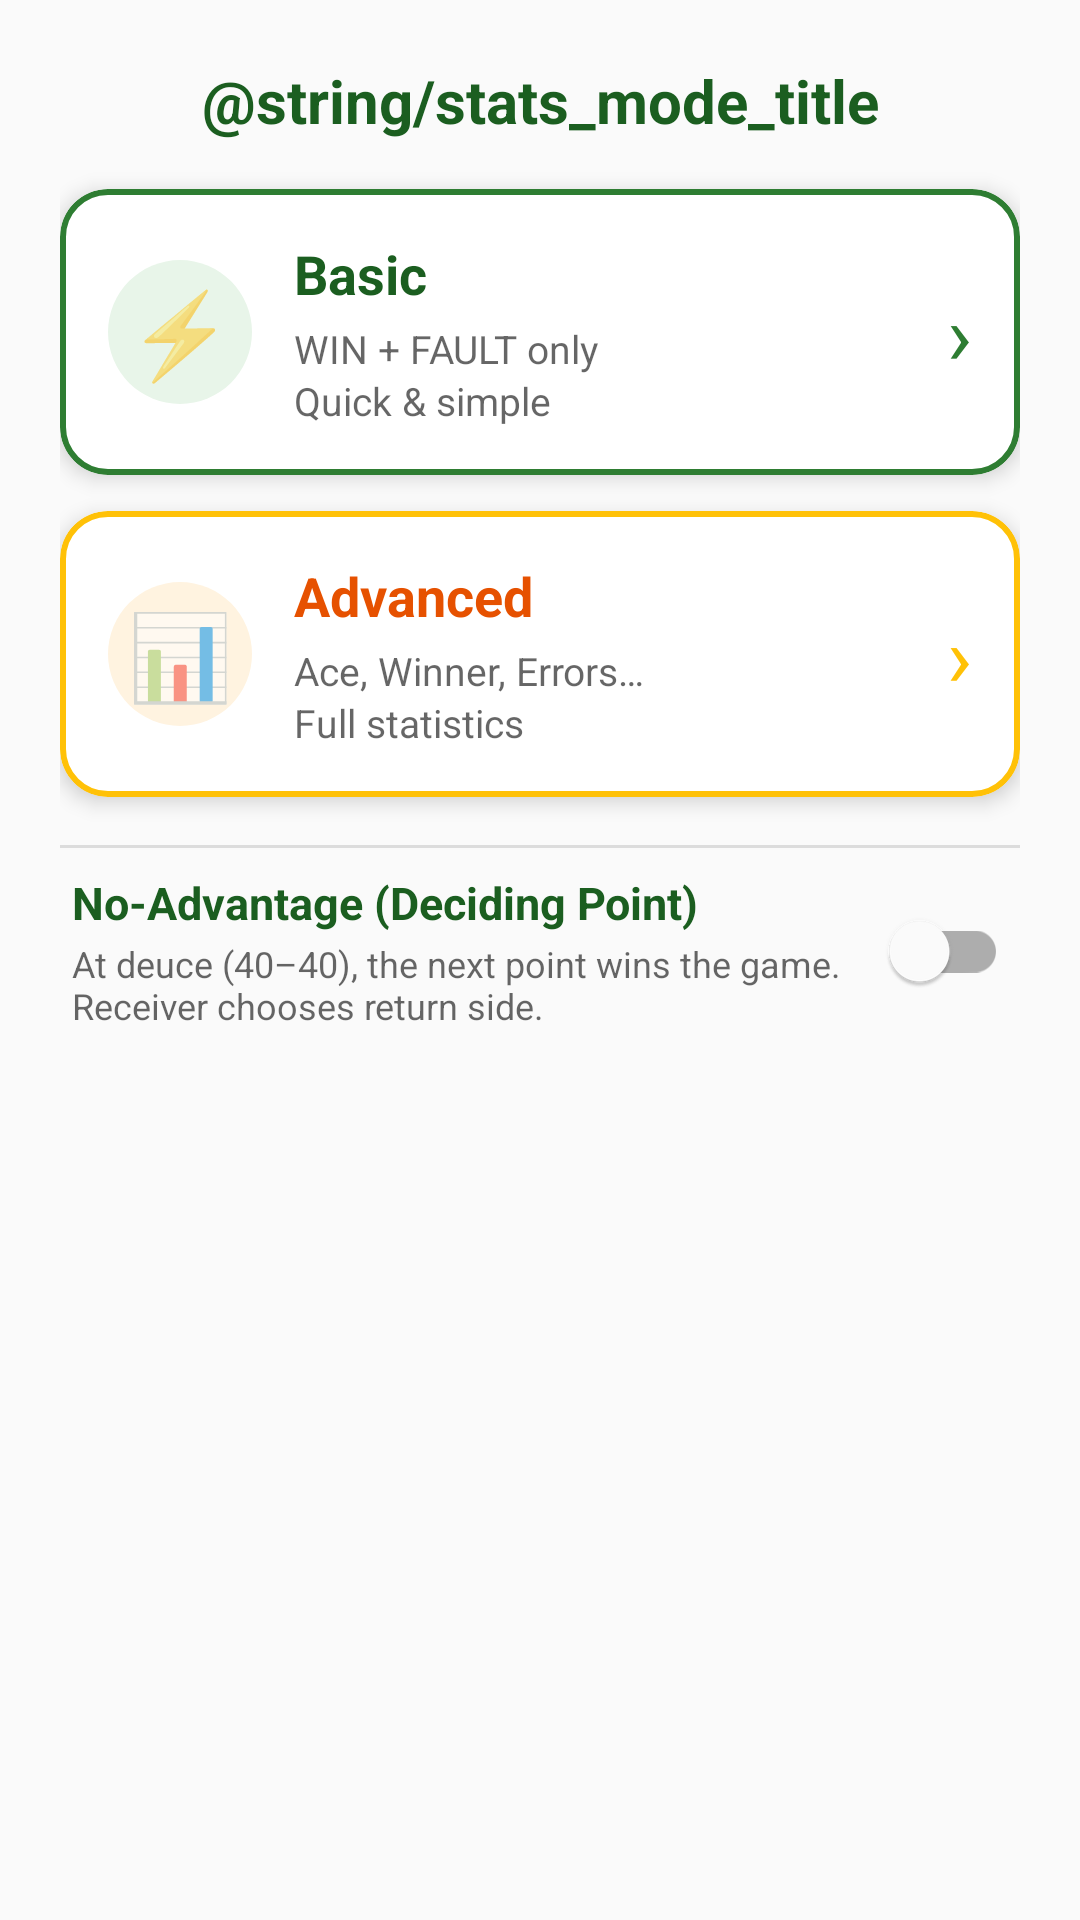

Android layout source for this screen:
<!-- AndroidManifest.xml: application theme Theme.TennisReferee -->
<!-- res/layout/dialog_stats_mode.xml -->
<?xml version="1.0" encoding="utf-8"?>
<LinearLayout
    xmlns:android="http://schemas.android.com/apk/res/android"
    xmlns:app="http://schemas.android.com/apk/res-auto"
    android:layout_width="match_parent"
    android:layout_height="wrap_content"
    android:orientation="vertical"
    android:padding="20dp"
    android:background="@drawable/dialog_rounded_bg">

    
    <TextView
        android:layout_width="match_parent"
        android:layout_height="wrap_content"
        android:text="@string/stats_mode_title"
        android:textSize="20sp"
        android:textStyle="bold"
        android:textColor="?attr/colorPrimaryVariant"
        android:gravity="center"
        android:layout_marginBottom="16dp"/>

    
    <com.google.android.material.card.MaterialCardView
        android:id="@+id/cardBasicMode"
        android:layout_width="match_parent"
        android:layout_height="wrap_content"
        android:layout_marginBottom="12dp"
        android:clickable="true"
        android:focusable="true"
        app:cardCornerRadius="16dp"
        app:cardElevation="4dp"
        app:strokeColor="?attr/colorPrimary"
        app:strokeWidth="2dp"
        app:rippleColor="#402E7D32">

        <LinearLayout
            android:layout_width="match_parent"
            android:layout_height="wrap_content"
            android:orientation="horizontal"
            android:padding="16dp"
            android:gravity="center_vertical">

            
            <TextView
                android:layout_width="48dp"
                android:layout_height="48dp"
                android:text="⚡"
                android:textSize="28sp"
                android:gravity="center"
                android:background="@drawable/stats_mode_icon_bg_basic"/>

            <LinearLayout
                android:layout_width="0dp"
                android:layout_height="wrap_content"
                android:layout_weight="1"
                android:orientation="vertical"
                android:layout_marginStart="14dp">

                <TextView
                    android:layout_width="wrap_content"
                    android:layout_height="wrap_content"
                    android:text="@string/stats_mode_basic"
                    android:textSize="18sp"
                    android:textStyle="bold"
                    android:textColor="?attr/colorPrimaryVariant"/>

                <TextView
                    android:layout_width="wrap_content"
                    android:layout_height="wrap_content"
                    android:layout_marginTop="4dp"
                    android:text="@string/stats_mode_basic_short"
                    android:textSize="13sp"
                    android:textColor="?android:attr/textColorSecondary"
                    android:lineSpacingExtra="2dp"/>

            </LinearLayout>

            
            <TextView
                android:layout_width="wrap_content"
                android:layout_height="wrap_content"
                android:text="›"
                android:textSize="28sp"
                android:textColor="?attr/colorPrimary"
                android:layout_marginStart="8dp"/>

        </LinearLayout>

    </com.google.android.material.card.MaterialCardView>

    
    <com.google.android.material.card.MaterialCardView
        android:id="@+id/cardAdvancedMode"
        android:layout_width="match_parent"
        android:layout_height="wrap_content"
        android:clickable="true"
        android:focusable="true"
        app:cardCornerRadius="16dp"
        app:cardElevation="4dp"
        app:strokeColor="?attr/colorSecondary"
        app:strokeWidth="2dp"
        app:rippleColor="#40FFC107">

        <LinearLayout
            android:layout_width="match_parent"
            android:layout_height="wrap_content"
            android:orientation="horizontal"
            android:padding="16dp"
            android:gravity="center_vertical">

            
            <TextView
                android:layout_width="48dp"
                android:layout_height="48dp"
                android:text="📊"
                android:textSize="28sp"
                android:gravity="center"
                android:background="@drawable/stats_mode_icon_bg_advanced"/>

            <LinearLayout
                android:layout_width="0dp"
                android:layout_height="wrap_content"
                android:layout_weight="1"
                android:orientation="vertical"
                android:layout_marginStart="14dp">

                <TextView
                    android:layout_width="wrap_content"
                    android:layout_height="wrap_content"
                    android:text="@string/stats_mode_advanced"
                    android:textSize="18sp"
                    android:textStyle="bold"
                    android:textColor="@color/tb_only_accent"/>

                <TextView
                    android:layout_width="wrap_content"
                    android:layout_height="wrap_content"
                    android:layout_marginTop="4dp"
                    android:text="@string/stats_mode_advanced_short"
                    android:textSize="13sp"
                    android:textColor="?android:attr/textColorSecondary"
                    android:lineSpacingExtra="2dp"/>

            </LinearLayout>

            
            <TextView
                android:layout_width="wrap_content"
                android:layout_height="wrap_content"
                android:text="›"
                android:textSize="28sp"
                android:textColor="?attr/colorSecondary"
                android:layout_marginStart="8dp"/>

        </LinearLayout>

    </com.google.android.material.card.MaterialCardView>

    
    <View
        android:layout_width="match_parent"
        android:layout_height="1dp"
        android:layout_marginTop="16dp"
        android:layout_marginBottom="8dp"
        android:background="?attr/dividerHorizontal"/>

    <LinearLayout
        android:layout_width="match_parent"
        android:layout_height="wrap_content"
        android:orientation="horizontal"
        android:gravity="center_vertical"
        android:paddingStart="4dp"
        android:paddingEnd="4dp">

        <LinearLayout
            android:layout_width="0dp"
            android:layout_height="wrap_content"
            android:layout_weight="1"
            android:orientation="vertical">

            <TextView
                android:layout_width="wrap_content"
                android:layout_height="wrap_content"
                android:text="@string/no_advantage_mode"
                android:textSize="15sp"
                android:textStyle="bold"
                android:textColor="?attr/colorPrimaryVariant"/>

            <TextView
                android:layout_width="wrap_content"
                android:layout_height="wrap_content"
                android:text="@string/no_advantage_desc"
                android:textSize="12sp"
                android:textColor="?android:attr/textColorSecondary"
                android:layout_marginTop="2dp"/>

        </LinearLayout>

        <com.google.android.material.switchmaterial.SwitchMaterial
            android:id="@+id/switchNoAdvantage"
            android:layout_width="wrap_content"
            android:layout_height="wrap_content"
            app:trackTintMode="src_in"/>

    </LinearLayout>

</LinearLayout>
<!-- resources referenced by this layout -->
<resources>
  <color name="tb_only_accent">#E65100</color>
  <!-- drawable stats_mode_icon_bg_advanced (drawable) -->
  <?xml version="1.0" encoding="utf-8"?>
  <shape xmlns:android="http://schemas.android.com/apk/res/android"
      android:shape="oval">
      <solid android:color="#FFF3E0"/>
      <size android:width="48dp" android:height="48dp"/>
  </shape>
  <!-- drawable stats_mode_icon_bg_basic (drawable) -->
  <?xml version="1.0" encoding="utf-8"?>
  <shape xmlns:android="http://schemas.android.com/apk/res/android"
      android:shape="oval">
      <solid android:color="#E8F5E9"/>
      <size android:width="48dp" android:height="48dp"/>
  </shape>
  <string name="no_advantage_desc">At deuce (40–40), the next point wins the game. Receiver chooses return side.</string>
  <string name="no_advantage_mode">No-Advantage (Deciding Point)</string>
  <string name="stats_mode_advanced">Advanced</string>
  <string name="stats_mode_advanced_short">Ace, Winner, Errors…\nFull statistics</string>
  <string name="stats_mode_basic">Basic</string>
  <string name="stats_mode_basic_short">WIN + FAULT only\nQuick &amp; simple</string>
  <style name="Theme.TennisReferee" parent="Theme.MaterialComponents.DayNight.DarkActionBar">
          
          <item name="colorPrimary">@color/primary</item>
          <item name="colorPrimaryVariant">@color/primary_dark</item>
          <item name="colorOnPrimary">@color/white</item>
          
          <item name="colorSecondary">@color/accent</item>
          <item name="colorSecondaryVariant">@color/accent</item>
          <item name="colorOnSecondary">@color/black</item>
          
          <item name="android:colorBackground">@color/background</item>
          <item name="colorSurface">@color/surface</item>
          <item name="colorOnBackground">@color/on_background</item>
          <item name="colorOnSurface">@color/on_surface</item>
          
          <item name="android:statusBarColor">@color/primary_dark</item>
          
          <item name="android:navigationBarColor">@color/background</item>
      </style>
  <color name="primary">#2E7D32</color>
  <color name="primary_dark">#1B5E20</color>
  <color name="white">#FFFFFFFF</color>
  <color name="accent">#FFC107</color>
  <color name="black">#FF000000</color>
  <color name="background">#FAFAFA</color>
  <color name="surface">#FFFFFF</color>
  <color name="on_background">#000000</color>
  <color name="on_surface">#000000</color>
</resources>
